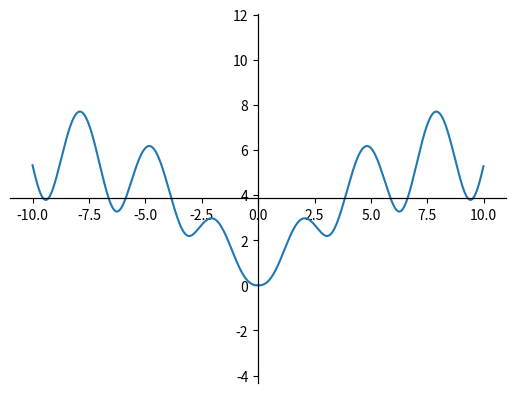

Write the Python code that produced this figure.
import numpy as np
import matplotlib.pyplot as plt
x = np.arange(-10, 10, 0.01)
plt.plot(x, np.log((x**2 + 1) * np.exp(-abs(x)/10))/ np.log(1 + np.tan(1/(1 + (np.sin(x))**2))))

sp = plt.subplot(111)

sp.spines['left'].set_position('center')
sp.spines['bottom'].set_position('center')
sp.spines['top'].set_position('center')
sp.spines['right'].set_position('center')
plt.axis('equal')
plt.show()